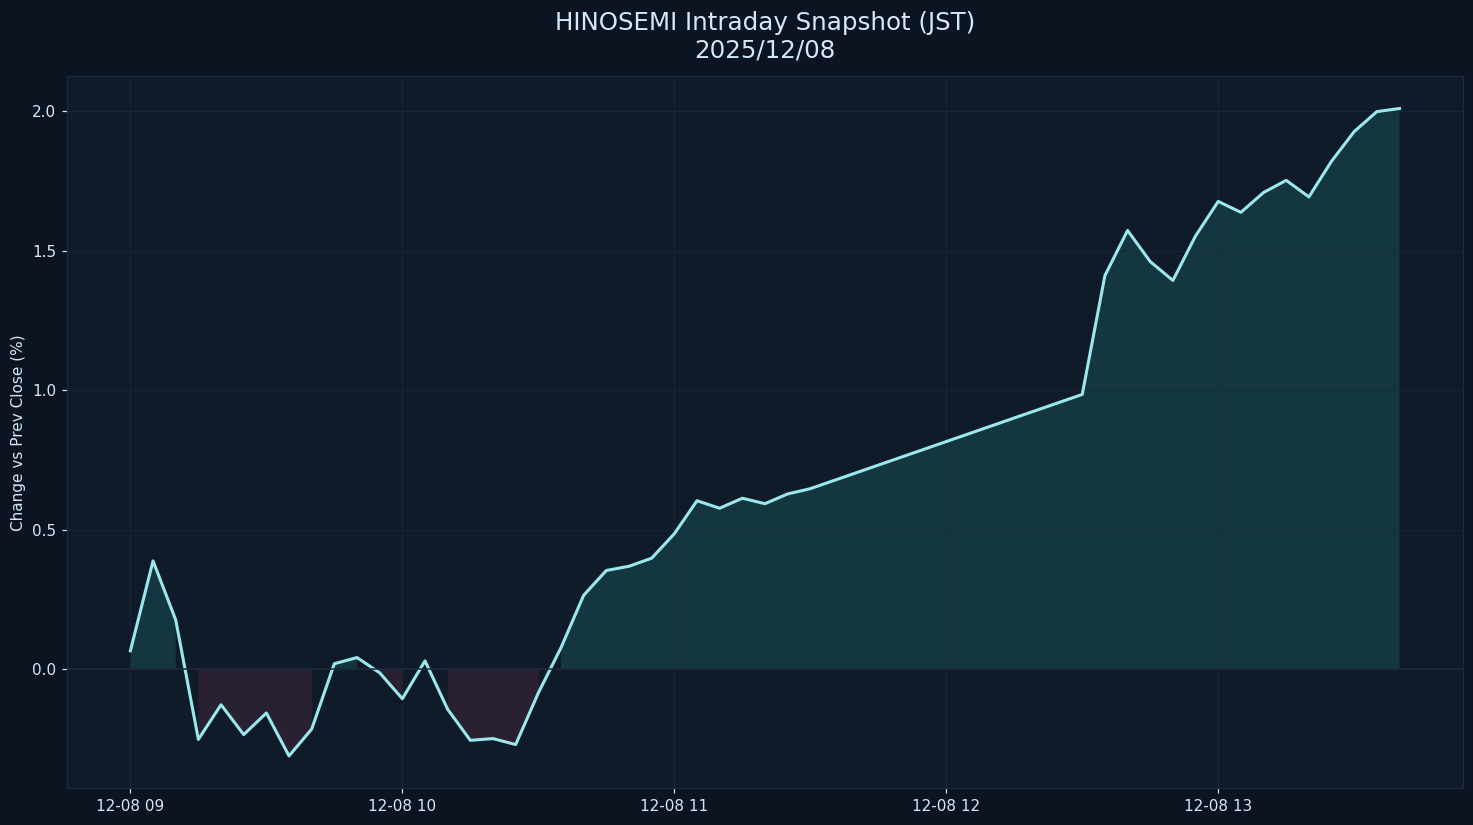

Source data for this figure (header and first rows):
datetime_jst, pct
2025-12-08 09:00:00+09:00, 0.06647
2025-12-08 09:05:00+09:00, 0.3883
2025-12-08 09:10:00+09:00, 0.177
2025-12-08 09:15:00+09:00, -0.2509
2025-12-08 09:20:00+09:00, -0.1268
2025-12-08 09:25:00+09:00, -0.2337
2025-12-08 09:30:00+09:00, -0.1564
2025-12-08 09:35:00+09:00, -0.3102
2025-12-08 09:40:00+09:00, -0.2139
2025-12-08 09:45:00+09:00, 0.02014
2025-12-08 09:50:00+09:00, 0.04222
2025-12-08 09:55:00+09:00, -0.01244
2025-12-08 10:00:00+09:00, -0.1053
2025-12-08 10:05:00+09:00, 0.0303
2025-12-08 10:10:00+09:00, -0.1432
2025-12-08 10:15:00+09:00, -0.2543
2025-12-08 10:20:00+09:00, -0.248
2025-12-08 10:25:00+09:00, -0.2695
2025-12-08 10:30:00+09:00, -0.08452
2025-12-08 10:35:00+09:00, 0.07747
2025-12-08 10:40:00+09:00, 0.2652
2025-12-08 10:45:00+09:00, 0.354
2025-12-08 10:50:00+09:00, 0.3692
2025-12-08 10:55:00+09:00, 0.398
2025-12-08 11:00:00+09:00, 0.4855
2025-12-08 11:05:00+09:00, 0.6039
2025-12-08 11:10:00+09:00, 0.577
2025-12-08 11:15:00+09:00, 0.6128
2025-12-08 11:20:00+09:00, 0.5933
2025-12-08 11:25:00+09:00, 0.6282
2025-12-08 11:30:00+09:00, 0.647
2025-12-08 12:30:00+09:00, 0.9847
2025-12-08 12:35:00+09:00, 1.41
2025-12-08 12:40:00+09:00, 1.572
2025-12-08 12:45:00+09:00, 1.46
2025-12-08 12:50:00+09:00, 1.393
2025-12-08 12:55:00+09:00, 1.552
2025-12-08 13:00:00+09:00, 1.676
2025-12-08 13:05:00+09:00, 1.637
2025-12-08 13:10:00+09:00, 1.708
2025-12-08 13:15:00+09:00, 1.751
2025-12-08 13:20:00+09:00, 1.692
2025-12-08 13:25:00+09:00, 1.82
2025-12-08 13:30:00+09:00, 1.926
2025-12-08 13:35:00+09:00, 1.998
2025-12-08 13:40:00+09:00, 2.009
